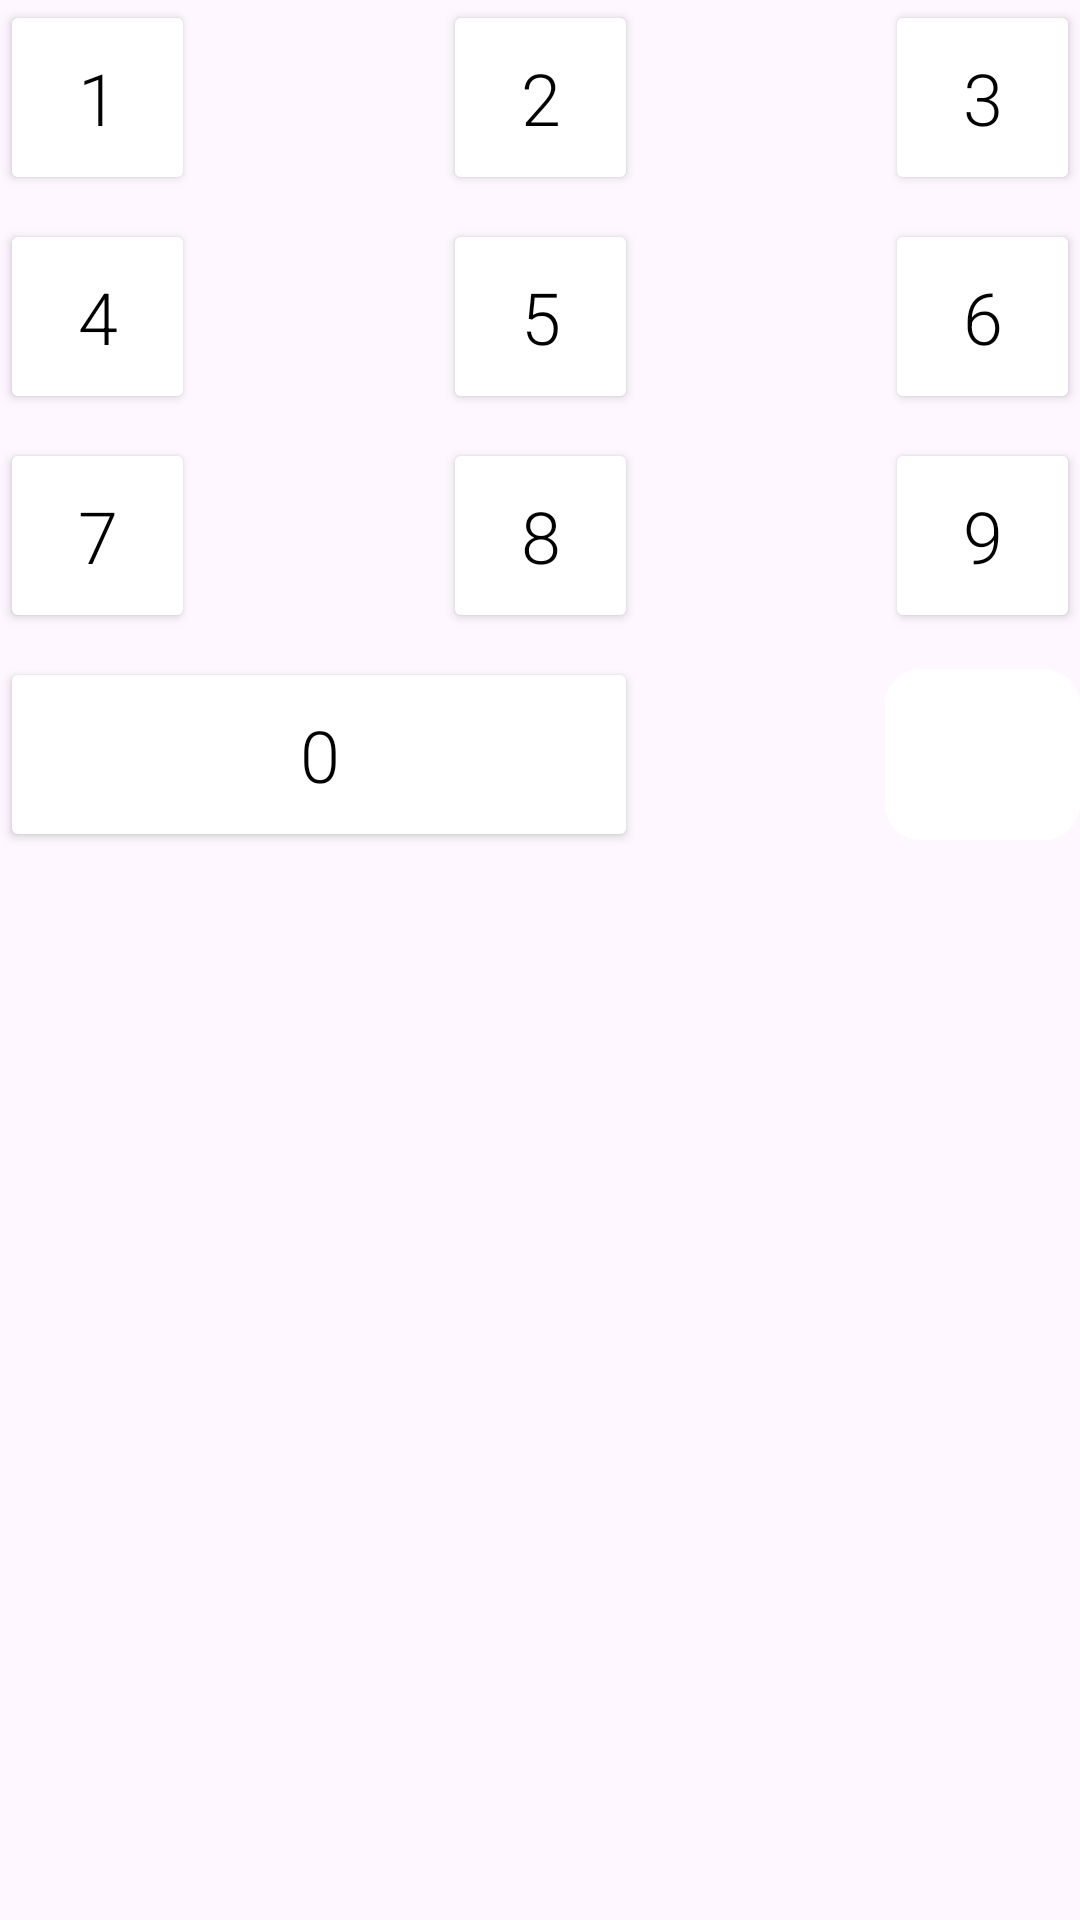

Reconstruct the res/layout file that produces this screen, plus the resources it refers to.
<!-- AndroidManifest.xml: application theme Theme.AccessBank -->
<!-- res/layout/layout_number_input.xml -->
<?xml version="1.0" encoding="utf-8"?>
<androidx.constraintlayout.widget.ConstraintLayout xmlns:android="http://schemas.android.com/apk/res/android"
    xmlns:app="http://schemas.android.com/apk/res-auto"
    android:layout_width="wrap_content"
    android:layout_height="wrap_content">

    <Button
        android:id="@+id/button_one"
        android:layout_width="@dimen/width_input_number"
        android:layout_height="@dimen/height_input_number"
        android:text="1"
        android:backgroundTint="@color/white"
        android:textColor="@color/black"
        android:textSize="@dimen/text_size_input_number"

        android:textAppearance="?textAppearanceHeadline2"
        app:shapeAppearance="@style/shapeAppearanceRoundedMedium"
        app:layout_constraintStart_toStartOf="parent"
        app:layout_constraintTop_toTopOf="parent" />

    <Button
        android:id="@+id/button_two"
        android:text="2"
        app:shapeAppearance="@style/shapeAppearanceRoundedMedium"
        android:layout_width="@dimen/width_input_number"
        android:layout_height="@dimen/height_input_number"
        android:backgroundTint="@color/white"
        android:textColor="@color/black"
        android:textSize="@dimen/text_size_input_number"
        android:textAppearance="?textAppearanceHeadline2"
        android:layout_marginHorizontal="@dimen/margin_input_number"

        app:layout_constraintEnd_toStartOf="@id/button_three"
        app:layout_constraintStart_toEndOf="@id/button_one"
        app:layout_constraintTop_toTopOf="parent" />

    <Button
        android:id="@+id/button_three"
        android:text="3"
        app:shapeAppearance="@style/shapeAppearanceRoundedMedium"
        android:layout_width="@dimen/width_input_number"
        android:layout_height="@dimen/height_input_number"
        android:backgroundTint="@color/white"
        android:textColor="@color/black"
        android:textSize="@dimen/text_size_input_number"

        android:textAppearance="?textAppearanceHeadline2"

        app:layout_constraintEnd_toEndOf="parent"
        app:layout_constraintTop_toTopOf="parent" />

    <Button
        android:id="@+id/button_four"
        android:text="4"
        app:shapeAppearance="@style/shapeAppearanceRoundedMedium"
        android:layout_width="@dimen/width_input_number"
        android:layout_height="@dimen/height_input_number"
        android:layout_marginVertical="@dimen/margin_input_number"

        android:backgroundTint="@color/white"
        android:textSize="@dimen/text_size_input_number"

        android:textColor="@color/black"
        android:textAppearance="?textAppearanceHeadline2"
        app:layout_constraintStart_toStartOf="parent"
        app:layout_constraintTop_toBottomOf="@id/button_one" />

    <Button
        android:id="@+id/button_five"
        android:text="5"
        app:shapeAppearance="@style/shapeAppearanceRoundedMedium"
        android:layout_width="@dimen/width_input_number"
        android:layout_height="@dimen/height_input_number"
        android:layout_marginVertical="@dimen/margin_input_number"

        android:textSize="@dimen/text_size_input_number"

        android:backgroundTint="@color/white"
        android:textColor="@color/black"
        android:textAppearance="?textAppearanceHeadline2"
        app:layout_constraintEnd_toStartOf="@id/button_six"
        app:layout_constraintStart_toEndOf="@id/button_four"
        app:layout_constraintTop_toBottomOf="@id/button_one" />

    <Button
        android:id="@+id/button_six"
        android:text="6"
        app:shapeAppearance="@style/shapeAppearanceRoundedMedium"
        android:layout_width="@dimen/width_input_number"
        android:layout_height="@dimen/height_input_number"
        android:layout_marginVertical="@dimen/margin_input_number"

        android:textSize="@dimen/text_size_input_number"

        android:backgroundTint="@color/white"
        android:textColor="@color/black"
        android:textAppearance="?textAppearanceHeadline2"
        app:layout_constraintEnd_toEndOf="parent"
        app:layout_constraintTop_toBottomOf="@id/button_one" />

    <Button
        android:id="@+id/button_seven"
        android:text="7"
        app:shapeAppearance="@style/shapeAppearanceRoundedMedium"
        android:layout_width="@dimen/width_input_number"
        android:layout_height="@dimen/height_input_number"
        android:layout_marginVertical="@dimen/margin_input_number"

        android:textSize="@dimen/text_size_input_number"

        android:backgroundTint="@color/white"
        android:textColor="@color/black"
        android:textAppearance="?textAppearanceHeadline2"
        app:layout_constraintStart_toStartOf="parent"
        app:layout_constraintTop_toBottomOf="@id/button_four" />

    <Button
        android:id="@+id/button_eight"
        android:text="8"
        app:shapeAppearance="@style/shapeAppearanceRoundedMedium"
        android:layout_width="@dimen/width_input_number"
        android:layout_height="@dimen/height_input_number"
        android:backgroundTint="@color/white"
        android:textColor="@color/black"
        android:layout_marginVertical="@dimen/margin_input_number"

        android:textSize="@dimen/text_size_input_number"

        android:textAppearance="?textAppearanceHeadline2"
        app:layout_constraintEnd_toStartOf="@id/button_nine"
        app:layout_constraintStart_toEndOf="@id/button_seven"
        app:layout_constraintTop_toBottomOf="@id/button_four" />

    <Button
        android:id="@+id/button_nine"
        android:text="9"
        android:layout_width="@dimen/width_input_number"
        android:layout_height="@dimen/height_input_number"
        android:backgroundTint="@color/white"
        android:textColor="@color/black"
        android:layout_marginVertical="@dimen/margin_input_number"
        android:textSize="@dimen/text_size_input_number"

        android:textAppearance="?textAppearanceHeadline2"
        app:shapeAppearance="@style/shapeAppearanceRoundedMedium"
        app:layout_constraintEnd_toEndOf="parent"
        app:layout_constraintTop_toBottomOf="@id/button_four" />

    <Button
        android:id="@+id/button_zero"
        android:text="0"
        app:shapeAppearance="@style/shapeAppearanceRoundedMedium"
        android:layout_width="0dp"
        android:layout_height="@dimen/height_input_number"
        android:backgroundTint="@color/white"
        android:textColor="@color/black"
        android:layout_marginVertical="@dimen/margin_input_number"

        android:textSize="@dimen/text_size_input_number"

        android:textAppearance="?textAppearanceHeadline2"
        app:layout_constraintStart_toStartOf="parent"
        app:layout_constraintEnd_toEndOf="@id/button_eight"
        app:layout_constraintTop_toBottomOf="@id/button_seven" />

    <com.google.android.material.button.MaterialButton
        android:id="@+id/button_back"
        app:icon="@drawable/outline_backspace_24"
        app:iconTint="@color/black"
        app:iconGravity="textStart"
        android:backgroundTint="@color/white"
        android:textColor="@color/black"
        android:layout_marginVertical="@dimen/margin_input_number"

        android:textSize="@dimen/text_size_input_number"

        android:textAppearance="?textAppearanceHeadline2"
        app:iconSize="@dimen/margin_default"
        app:shapeAppearance="@style/shapeAppearanceRoundedMedium"
        android:layout_width="@dimen/width_input_number"
        android:layout_height="@dimen/height_input_number"
        app:layout_constraintEnd_toEndOf="parent"
        app:layout_constraintTop_toBottomOf="@id/button_seven" />



</androidx.constraintlayout.widget.ConstraintLayout>
<!-- resources referenced by this layout -->
<resources>
  <color name="black">#FF000000</color>
  <color name="white">#FFFFFFFF</color>
  <dimen name="height_input_number">65dp</dimen>
  <dimen name="margin_default">20dp</dimen>
  <dimen name="margin_input_number">8dp</dimen>
  <dimen name="text_size_input_number">24sp</dimen>
  <dimen name="width_input_number">65dp</dimen>
  <style name="shapeAppearanceRoundedMedium" parent="@style/ShapeAppearance.Material3.Corner.Medium">
      </style>
  <style name="Theme.AccessBank" parent="Theme.Material3.Light.NoActionBar">
          
          <item name="colorPrimary">@color/orange_background</item>
          <item name="colorPrimaryVariant">@color/grey</item>
          <item name="colorOnPrimary">@color/white</item>
          <item name="backgroundColor">@color/green_dark</item>
          
          <item name="colorSecondary">@color/teal_200</item>
          <item name="colorSecondaryVariant">@color/teal_700</item>
          <item name="colorOnSecondary">@color/black</item>
          
          <item name="android:statusBarColor">?attr/colorPrimaryVariant</item>
          
      </style>
  <color name="orange_background">#FF9800</color>
  <color name="grey">#818181</color>
  <color name="green_dark">#A4C519</color>
  <color name="teal_200">#FF03DAC5</color>
  <color name="teal_700">#FF018786</color>
</resources>
